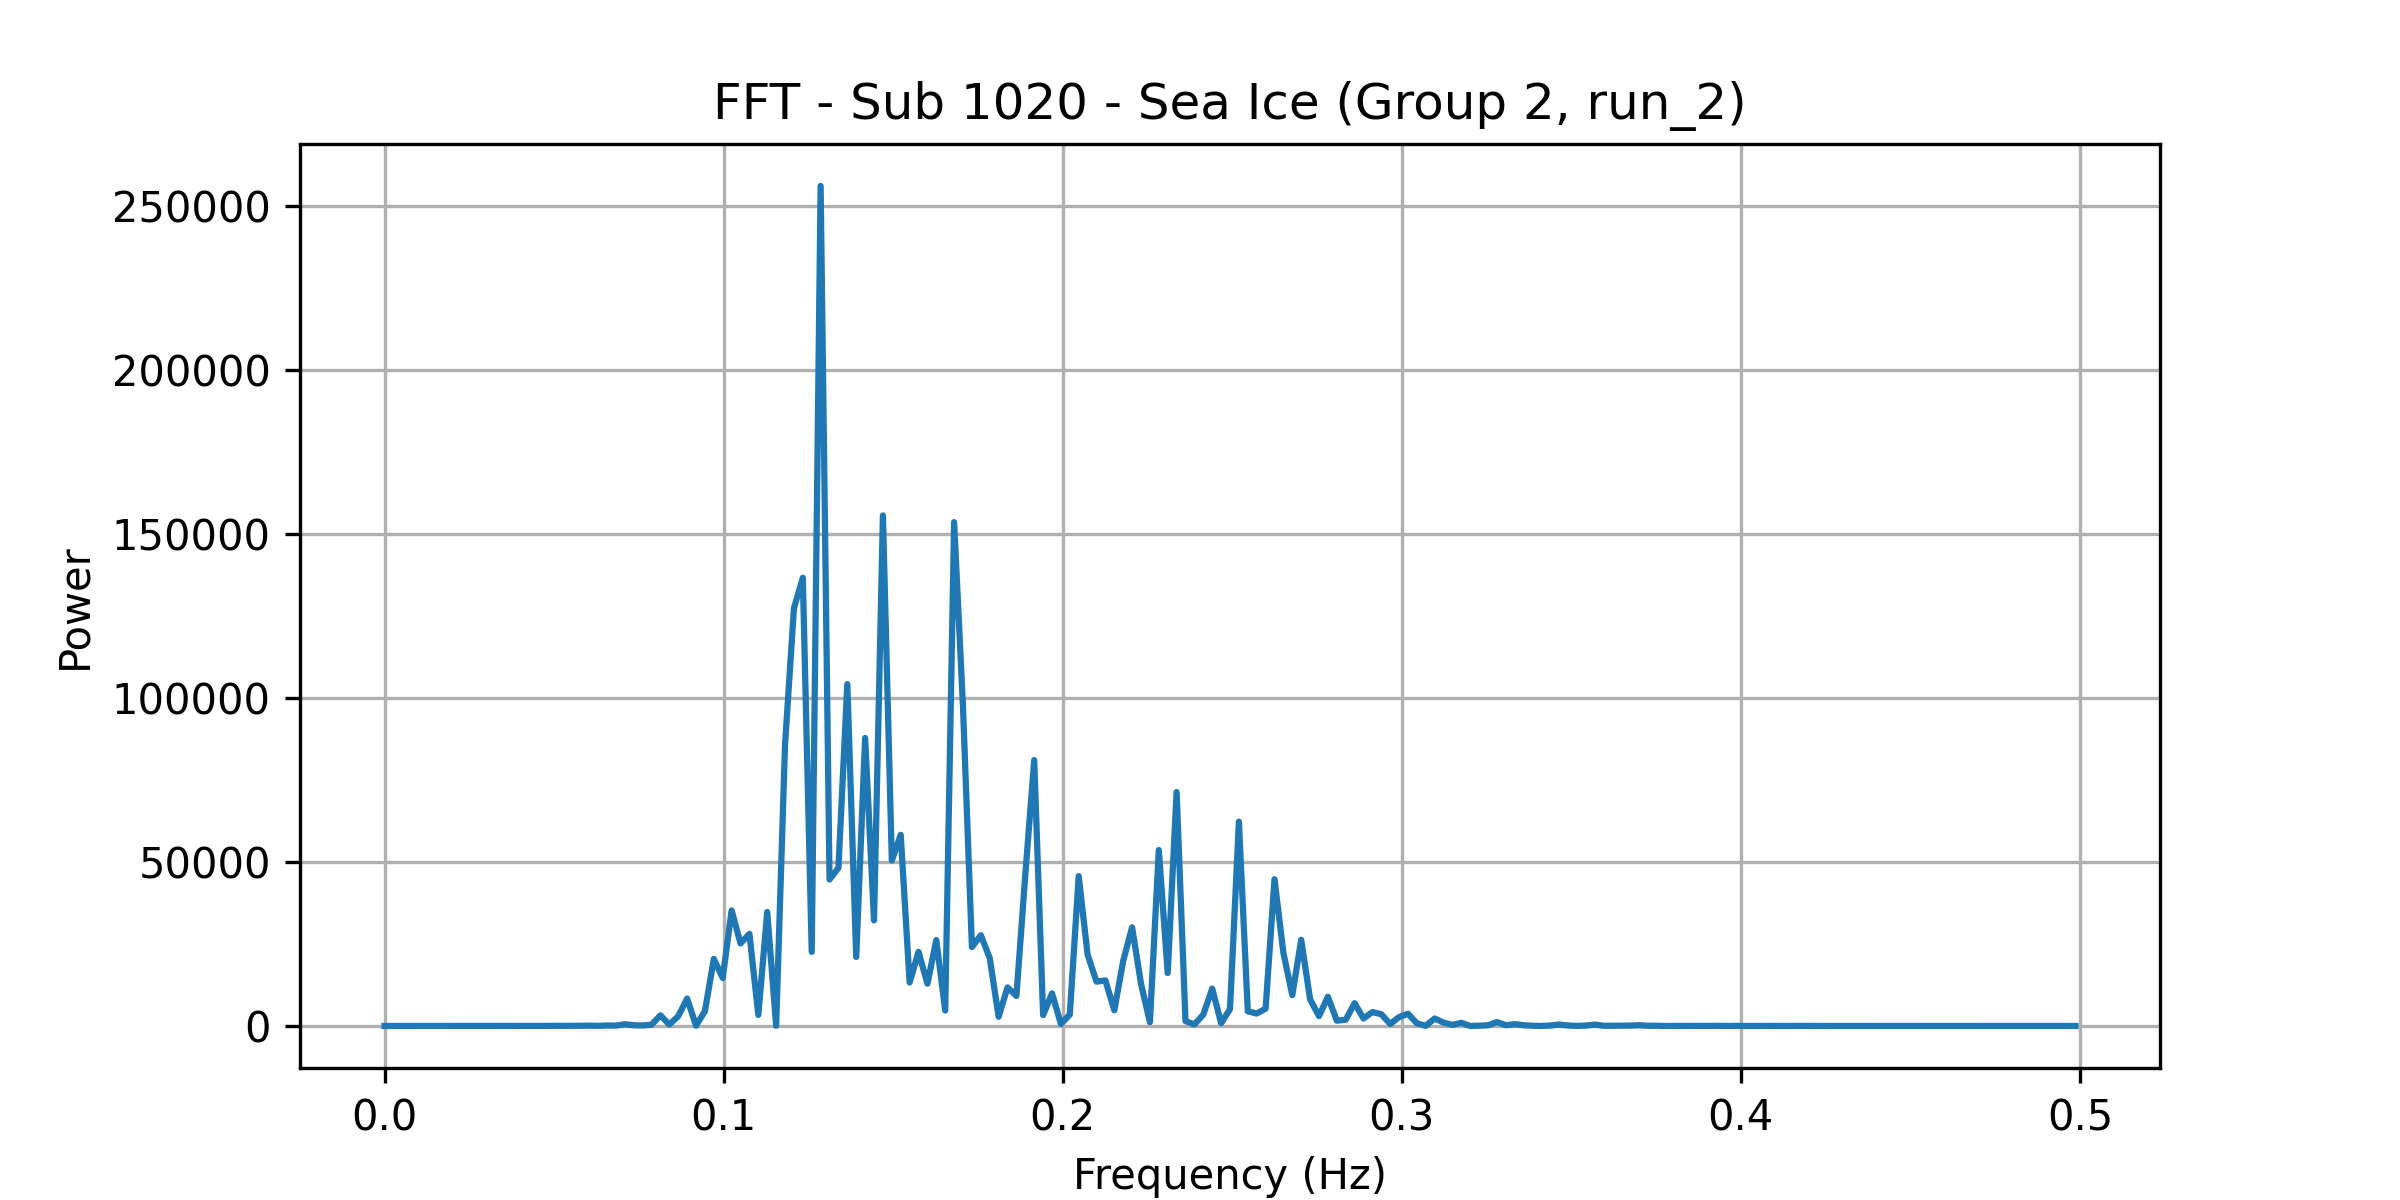

Values plotted in this chart, from the file beside it:
frequency, power
0.0, 6.135
0.002625, 6.289
0.005249, 5.087
0.007874, 4.938
0.0105, 8.02
0.01312, 8.165
0.01575, 7.438
0.01837, 8.773
0.021, 9.173
0.02362, 12.73
0.02625, 9.182
0.02887, 14.63
0.0315, 14.24
0.03412, 19
0.03675, 20.13
0.03937, 24.3
0.04199, 17.76
0.04462, 30.91
0.04724, 24.56
0.04987, 55.66
0.05249, 34.78
0.05512, 53.69
0.05774, 56.12
0.06037, 100.6
0.06299, 50.9
0.06562, 152.3
0.06824, 119.5
0.07087, 544.7
0.07349, 232
0.07612, 167.2
0.07874, 381.5
0.08136, 3259
0.08399, 417.7
0.08661, 3010
0.08924, 8358
0.09186, 100.8
0.09449, 4541
0.09711, 20471
0.09974, 14639
0.1024, 35243
0.105, 25174
0.1076, 28095
0.1102, 3385
0.1129, 34762
0.1155, 83.12
0.1181, 85708
0.1207, 127352
0.1234, 136681
0.126, 22604
0.1286, 256146
0.1312, 44683
0.1339, 48193
0.1365, 104255
0.1391, 21065
0.1417, 87835
0.1444, 32210
0.147, 155686
0.1496, 50464
0.1522, 58292
0.1549, 13264
... 131 more rows
